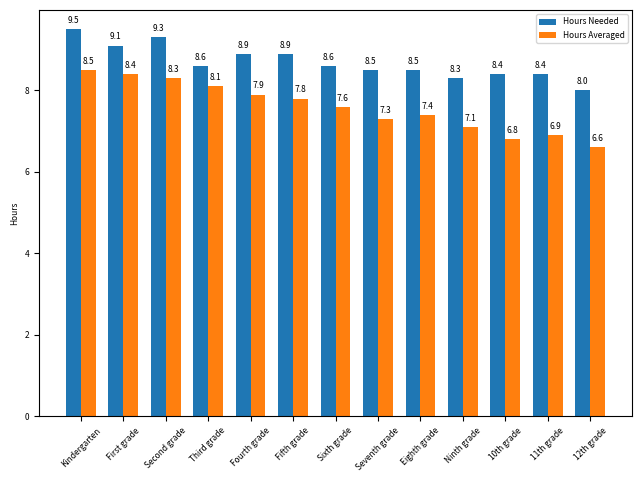

This chart was generated by the following Python code:
import matplotlib
import matplotlib.pyplot as plt
import numpy as np

grades = ['Kindergarten','First grade','Second grade','Third grade','Fourth grade','Fifth grade','Sixth grade','Seventh grade','Eighth grade','Ninth grade','10th grade','11th grade','12th grade']
hours_needed = [9.5, 9.1, 9.3, 8.6, 8.9, 8.9, 8.6, 8.5, 8.5, 8.3, 8.4, 8.4, 8.0]
hours_averaged =[8.5, 8.4, 8.3, 8.1, 7.9, 7.8, 7.6, 7.3, 7.4, 7.1, 6.8, 6.9, 6.6]

x = np.arange(len(grades))  # the label locations
width = 0.35  # the width of the bars

matplotlib.rcParams.update({'font.size': 6})

fig, ax = plt.subplots()
bar1 = ax.bar(x - width/2, hours_needed, width, label='Hours Needed')
bar2 = ax.bar(x + width/2, hours_averaged, width, label='Hours Averaged')

ax.set_ylabel('Hours')
ax.set_xticks(x)
plt.xticks(rotation=45)
ax.set_xticklabels(grades)
ax.legend()

def autolabel(rects):
    """Attach a text label above each bar, displaying its height."""
    for rect in rects:
        height = rect.get_height()
        ax.annotate('{}'.format(height),
                    xy=(rect.get_x() + rect.get_width() / 2, height),
                    xytext=(0, 3),  # 3 points vertical offset
                    textcoords="offset points",
                    ha='center', va='bottom')

autolabel(bar1)
autolabel(bar2)

fig.tight_layout()

plt.show()
